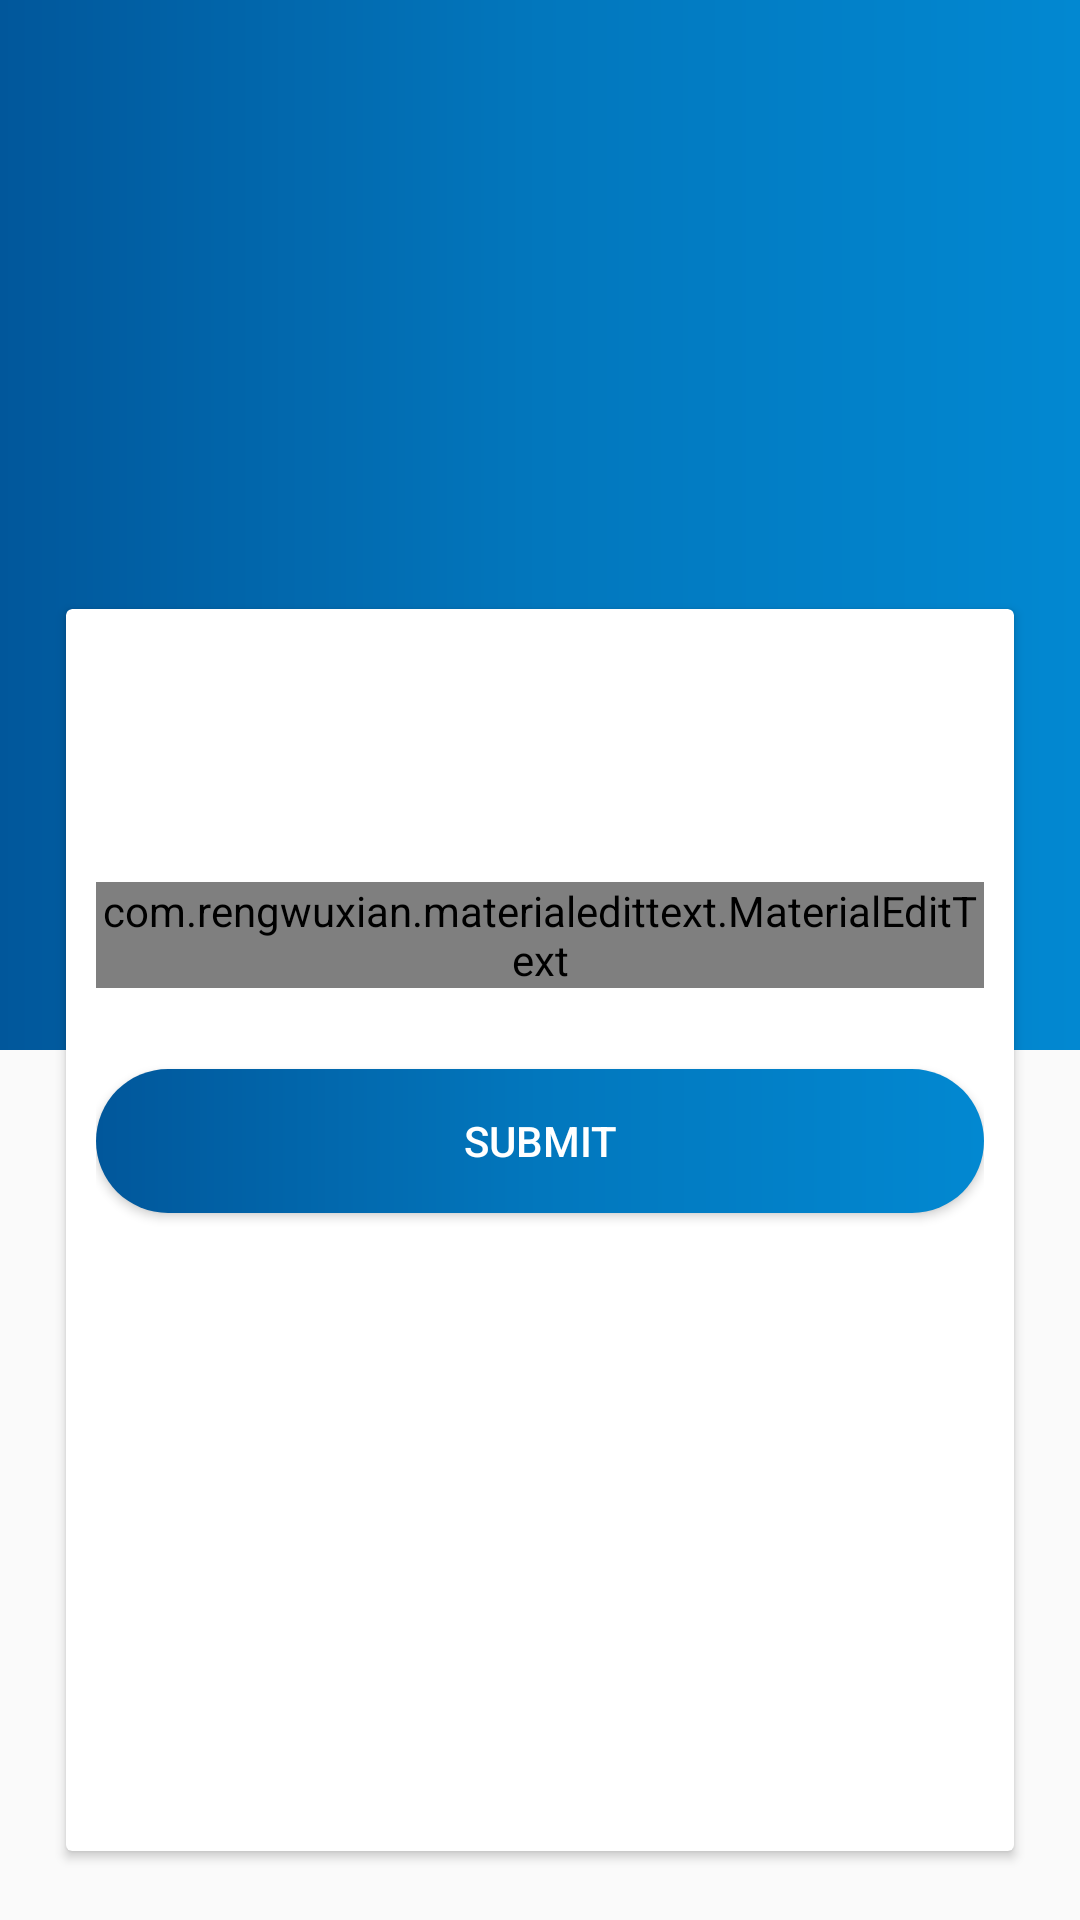

Write the Android layout XML for this screen, with the resource values it uses.
<!-- AndroidManifest.xml: application theme AppTheme -->
<!-- res/layout/fragment_phone_number.xml -->
<?xml version="1.0" encoding="utf-8"?>
<RelativeLayout xmlns:android="http://schemas.android.com/apk/res/android"
    xmlns:app="http://schemas.android.com/apk/res-auto"
    xmlns:tools="http://schemas.android.com/tools"
    xmlns:card_view="http://schemas.android.com/apk/res-auto"
    android:layout_width="match_parent"
    android:layout_height="match_parent"

    tools:context="com.develop.vsdev.GoogleSignInActivity">

    <RelativeLayout
        android:layout_width="match_parent"
        android:layout_height="350dp"
        android:layout_alignParentLeft="true"
        android:layout_alignParentStart="true"
        android:layout_alignParentTop="true"
        android:background="@drawable/background_gradient"></RelativeLayout>

    <android.support.v7.widget.CardView

        android:layout_width="match_parent"
        android:layout_height="420dp"


        android:layout_gravity="center"
        android:layout_marginTop="200dp"
        android:elevation="8dp"
        android:layout_marginRight="20dp"
        android:layout_marginLeft="20dp"
        app:cardPreventCornerOverlap="false"
        card_view:cardUseCompatPadding="true"
        card_view:contentPadding="10dp">


        <RelativeLayout
            android:layout_width="match_parent"
            android:layout_height="match_parent">

            <com.rengwuxian.materialedittext.MaterialEditText
                android:id="@+id/phone_number_met"
                android:layout_width="match_parent"
                android:layout_height="wrap_content"

                android:layout_alignParentLeft="true"
                android:layout_alignParentStart="true"
                android:layout_alignParentTop="true"
                android:layout_marginTop="81dp"
                android:imeOptions="actionNext"
                android:inputType="phone"
                android:maxLength="10"
                app:met_autoValidate="true"
                app:met_baseColor="@color/material_blue"
                app:met_clearButton="true"
                app:met_floatingLabel="highlight"
                app:met_floatingLabelAlwaysShown="true"
                app:met_floatingLabelAnimating="true"
                app:met_floatingLabelText="Phone Number"
                app:met_floatingLabelTextColor="@color/material_blue"
                app:met_floatingLabelTextSize="15sp"
                app:met_maxCharacters="10"
                app:met_primaryColor="@color/material_blue"
                app:met_textColor="@color/material_blue"
                app:met_underlineColor="@color/material_blue" />

            <Button
                android:id="@+id/submit"
                android:layout_width="match_parent"
                android:layout_height="wrap_content"
                android:layout_below="@+id/phone_number_met"
                android:layout_centerHorizontal="true"
                android:layout_marginTop="27dp"
                android:background="@drawable/circularbutton"
                android:gravity="center"
                android:text="submit"
                android:textColor="@color/white" />


        </RelativeLayout>


    </android.support.v7.widget.CardView>




</RelativeLayout>
<!-- resources referenced by this layout -->
<resources>
  <color name="material_blue">#01579B</color>
  <color name="white">#ffffff</color>
  <!-- drawable background_gradient (drawable) -->
  <?xml version="1.0" encoding="utf-8"?>
  <shape xmlns:android="http://schemas.android.com/apk/res/android"
      android:shape="rectangle" >
  
      <gradient
          android:angle="0"
          android:endColor="#0288D1"
          android:centerColor="#0277BD"
          android:startColor="#01579B"
          android:type="linear" />
  
  </shape>
  <!-- drawable circularbutton (drawable) -->
  <?xml version="1.0" encoding="utf-8"?>
  <shape xmlns:android="http://schemas.android.com/apk/res/android"
      android:shape="rectangle" >
      <gradient
          android:angle="0"
          android:centerColor="#0277BD"
          android:endColor="#0288D1"
          android:startColor="#01579B" />
      <corners
          android:radius="40dp"> </corners>
  
  </shape>
  <style name="AppTheme" parent="Theme.AppCompat.Light.DarkActionBar">
          
          <item name="colorPrimary">@color/status</item>
          <item name="colorPrimaryDark">@color/colorPrimaryDark</item>
          <item name="colorAccent">@color/colorAccent</item>
      </style>
  <color name="status">#0288d1</color>
  <color name="colorPrimaryDark">#303F9F</color>
  <color name="colorAccent">#FF4081</color>
</resources>
